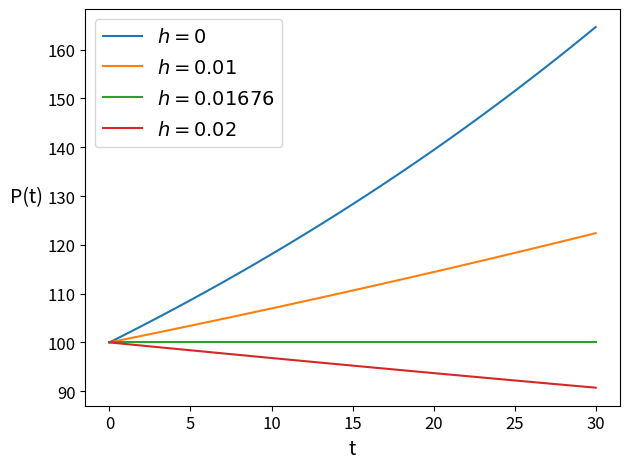

This figure's Python source: (Note: this script raises an exception after producing the figure.)
import matplotlib.pyplot as plt
import numpy as np

# Our growth rate in the "best of cases"
r = 0.01676

# Our initial population
P = 100

# Our two time frames
SHORT_TERM = 30
LONG_TERM = 70

# fixed percentage hunting rates
h = [0, 0.01, r, 0.02]

# populations for each hunting type
p = [[P] for _ in range(len(h))]

# Now we gather our "simulation" data
# Following the equation P(t) = P(t-1) * (r + 1 - h) for percentage hunting
for _ in range(LONG_TERM ):
    for i in range(len(h)):
        p[i].append(p[i][-1] * (r + 1 - h[i]))

def config_plt():
    plt.xlabel("t", fontsize=14)
    plt.ylabel("P(t)", fontsize=14, rotation='horizontal', labelpad=15)
    plt.legend(fontsize=14)
    plt.xticks(fontsize=12)
    plt.yticks(fontsize=12)
    plt.tight_layout()

# Plot the collected data for percentage hunting
t = np.arange(SHORT_TERM + 1)
for i, pop in enumerate(p):
    plt.plot(t, pop[:SHORT_TERM + 1], label = f"$h = {h[i]}$")
config_plt()
plt.savefig('./hunting/percentage_short_term.png', dpi=300)
plt.close()

t = np.arange(LONG_TERM + 1)
for i, pop in enumerate(p):
    plt.plot(t, pop, label = f"$h = {h[i]}$")
config_plt()
plt.savefig('./hunting/percentage_long_term.png', dpi=300)
plt.close()